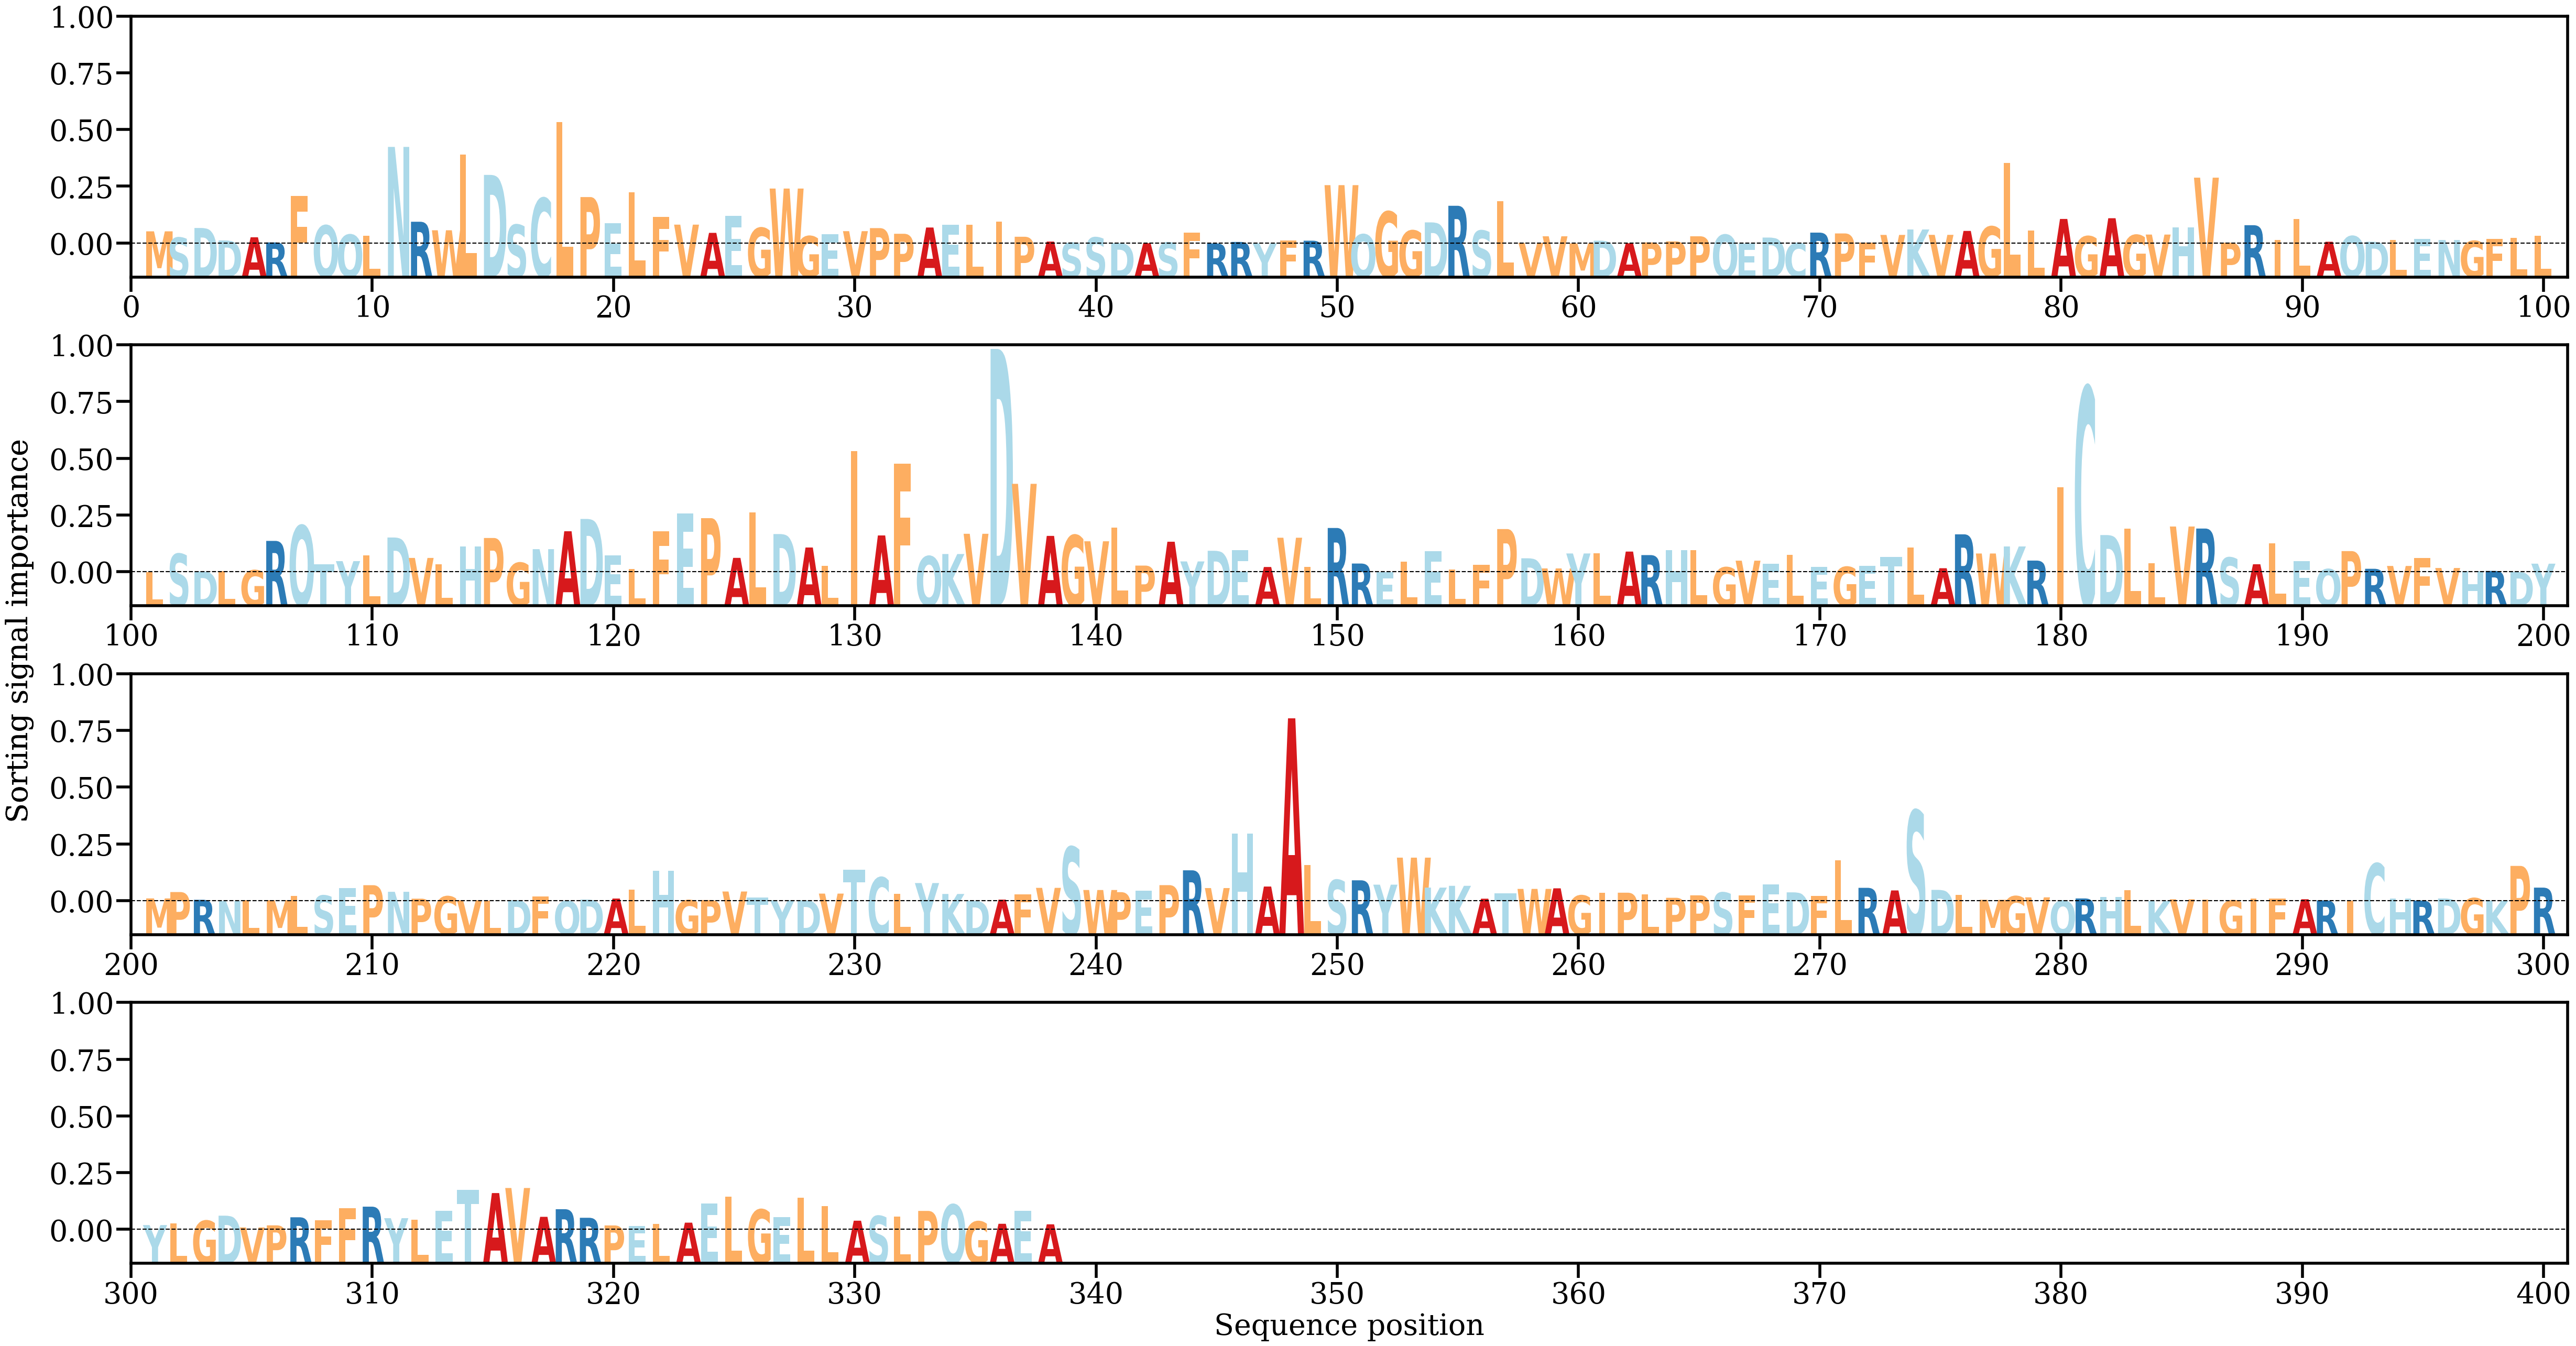

Source data for this figure (header and first rows):
AA, Alpha
M, [0.00193743]
S, [0.00094498]
D, [0.00247007]
D, [0.00048715]
A, [0.00099314]
R, [0.0001766]
F, [0.00759788]
Q, [0.00287911]
Q, [0.00141421]
L, [0.00119167]
N, [0.01535877]
R, [0.00346086]
W, [0.00210559]
L, [0.0141552]
D, [0.01090833]
S, [0.00298107]
C, [0.0072108]
L, [0.01929137]
P, [0.00738367]
E, [0.00324372]
L, [0.00811111]
F, [0.00420077]
V, [0.00300133]
A, [0.00169488]
E, [0.00442613]
G, [0.00249191]
W, [0.00873885]
G, [0.00117136]
E, [0.00150781]
V, [0.00196541]
P, [0.00244891]
P, [0.00154809]
A, [0.00254458]
E, [0.00302086]
L, [0.00294963]
I, [0.0035131]
P, [0.00107614]
A, [0.00031259]
S, [0.00011977]
S, [0.00096867]
D, [5.859967e-05]
A, [5.3848617e-05]
S, [0.00015972]
F, [0.00173459]
R, [1.22973e-05]
R, [0.00025016]
Y, [2.2418151e-05]
F, [0.00048734]
R, [0.00044818]
W, [0.00928]
Q, [0.00145778]
G, [0.00507291]
G, [0.00206262]
D, [0.00336054]
R, [0.00599931]
S, [0.00205107]
L, [0.00670047]
V, [0.00010155]
V, [0.00115029]
M, [7.717425e-06]
... 278 more rows
